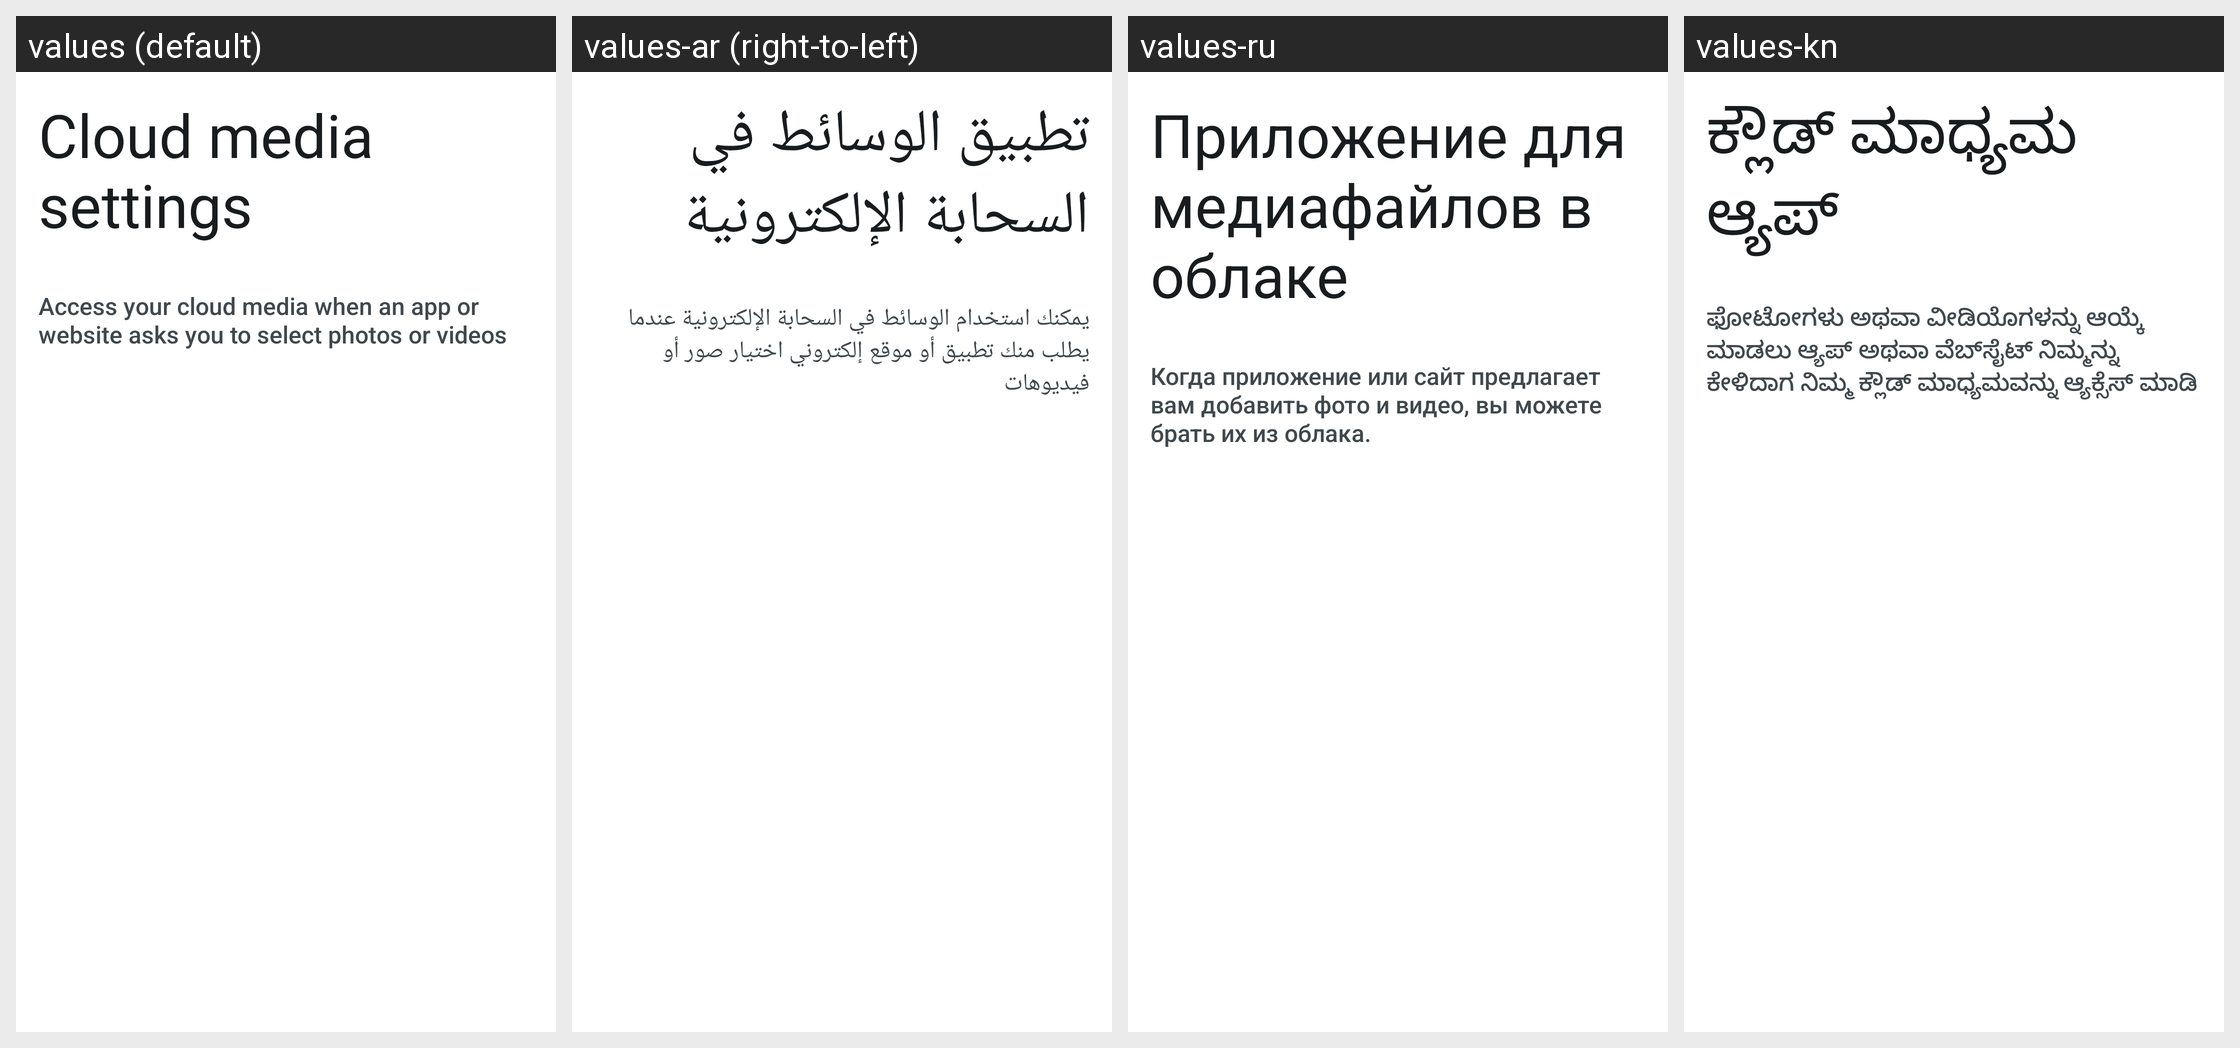

Locale-by-locale string values for the Android screen shown in this grid:
Android screen res/layout/activity_photo_picker_settings.xml rendered under 4 locales, left to right: values (default), values-ar (right-to-left), values-ru, values-kn. Device: Nexus 5 (rendered at 1080×1920; each locale shown at half size, 540×960, under a caption strip naming it); theme PickerSettingsDefaultTheme.
Other locales in the repository, not shown: values-af, values-am, values-as, values-az, values-az-rAZ, values-be, values-be-rBY, values-bg, values-bn, values-bn-rBD, values-bn-rWB, values-bs, values-bs-rBA, values-ca, values-cs, values-da, values-de, values-el, values-en-rAU, values-en-rCA, values-en-rGB, values-en-rIN, values-en-rXC, values-es, values-es-rUS, values-et, values-et-rEE, values-eu, values-eu-rES, values-fa, values-fi, values-fr, values-fr-rCA, values-gl, values-gl-rES, values-gu, values-gu-rIN, values-hi, values-hr, values-hu, values-hy, values-hy-rAM, values-in, values-is, values-is-rIS, values-it, values-iw, values-ja, values-ka, values-ka-rGE, values-kk, values-kk-rKZ, values-km, values-km-rKH, values-kn-rIN, values-ko, values-ky, values-ky-rKG, values-lo, values-lo-rLA, values-lt, values-lv, values-mk, values-mk-rMK, values-ml, values-ml-rIN, values-mn, values-mn-rMN, values-mr, values-mr-rIN, values-ms, values-ms-rMY, values-my, values-my-rMM, values-nb, values-ne, values-ne-rNP, values-nl, values-or, values-pa, values-pa-rIN, values-pl, values-pt, values-pt-rBR, values-pt-rPT, values-rm, values-ro, values-si, values-si-rLK, values-sk, values-sl, values-sq, values-sq-rAL, values-sr, values-sv, values-sw, values-ta, values-ta-rIN, values-te, values-te-rIN, values-th, values-tl, values-tr, values-uk, values-ur, values-ur-rPK, values-uz, values-uz-rUZ, values-vi, values-zh-rCN, values-zh-rHK, values-zh-rTW, values-zu.
Strings drawn on this screen, with the default value and each locale's value (text and hints the layout hard-codes, and strings that could not be matched under every locale, appear in the picture but are not listed):

picker_settings_title
  values: Cloud media settings
  values-ar: تطبيق الوسائط في السحابة الإلكترونية
  values-ru: Приложение для медиафайлов в облаке
  values-kn: ಕ್ಲೌಡ್ ಮಾಧ್ಯಮ ಆ್ಯಪ್‌

picker_settings_description
  values: Access your cloud media when an app or website asks you to select photos or videos
  values-ar: يمكنك استخدام الوسائط في السحابة الإلكترونية عندما يطلب منك تطبيق أو موقع إلكتروني اختيار صور أو فيديوهات
  values-ru: Когда приложение или сайт предлагает вам добавить фото и видео, вы можете брать их из облака.
  values-kn: ಫೋಟೋಗಳು ಅಥವಾ ವೀಡಿಯೊಗಳನ್ನು ಆಯ್ಕೆ ಮಾಡಲು ಆ್ಯಪ್ ಅಥವಾ ವೆಬ್‌ಸೈಟ್ ನಿಮ್ಮನ್ನು ಕೇಳಿದಾಗ ನಿಮ್ಮ ಕ್ಲೌಡ್ ಮಾಧ್ಯಮವನ್ನು ಆ್ಯಕ್ಸೆಸ್ ಮಾಡಿ
